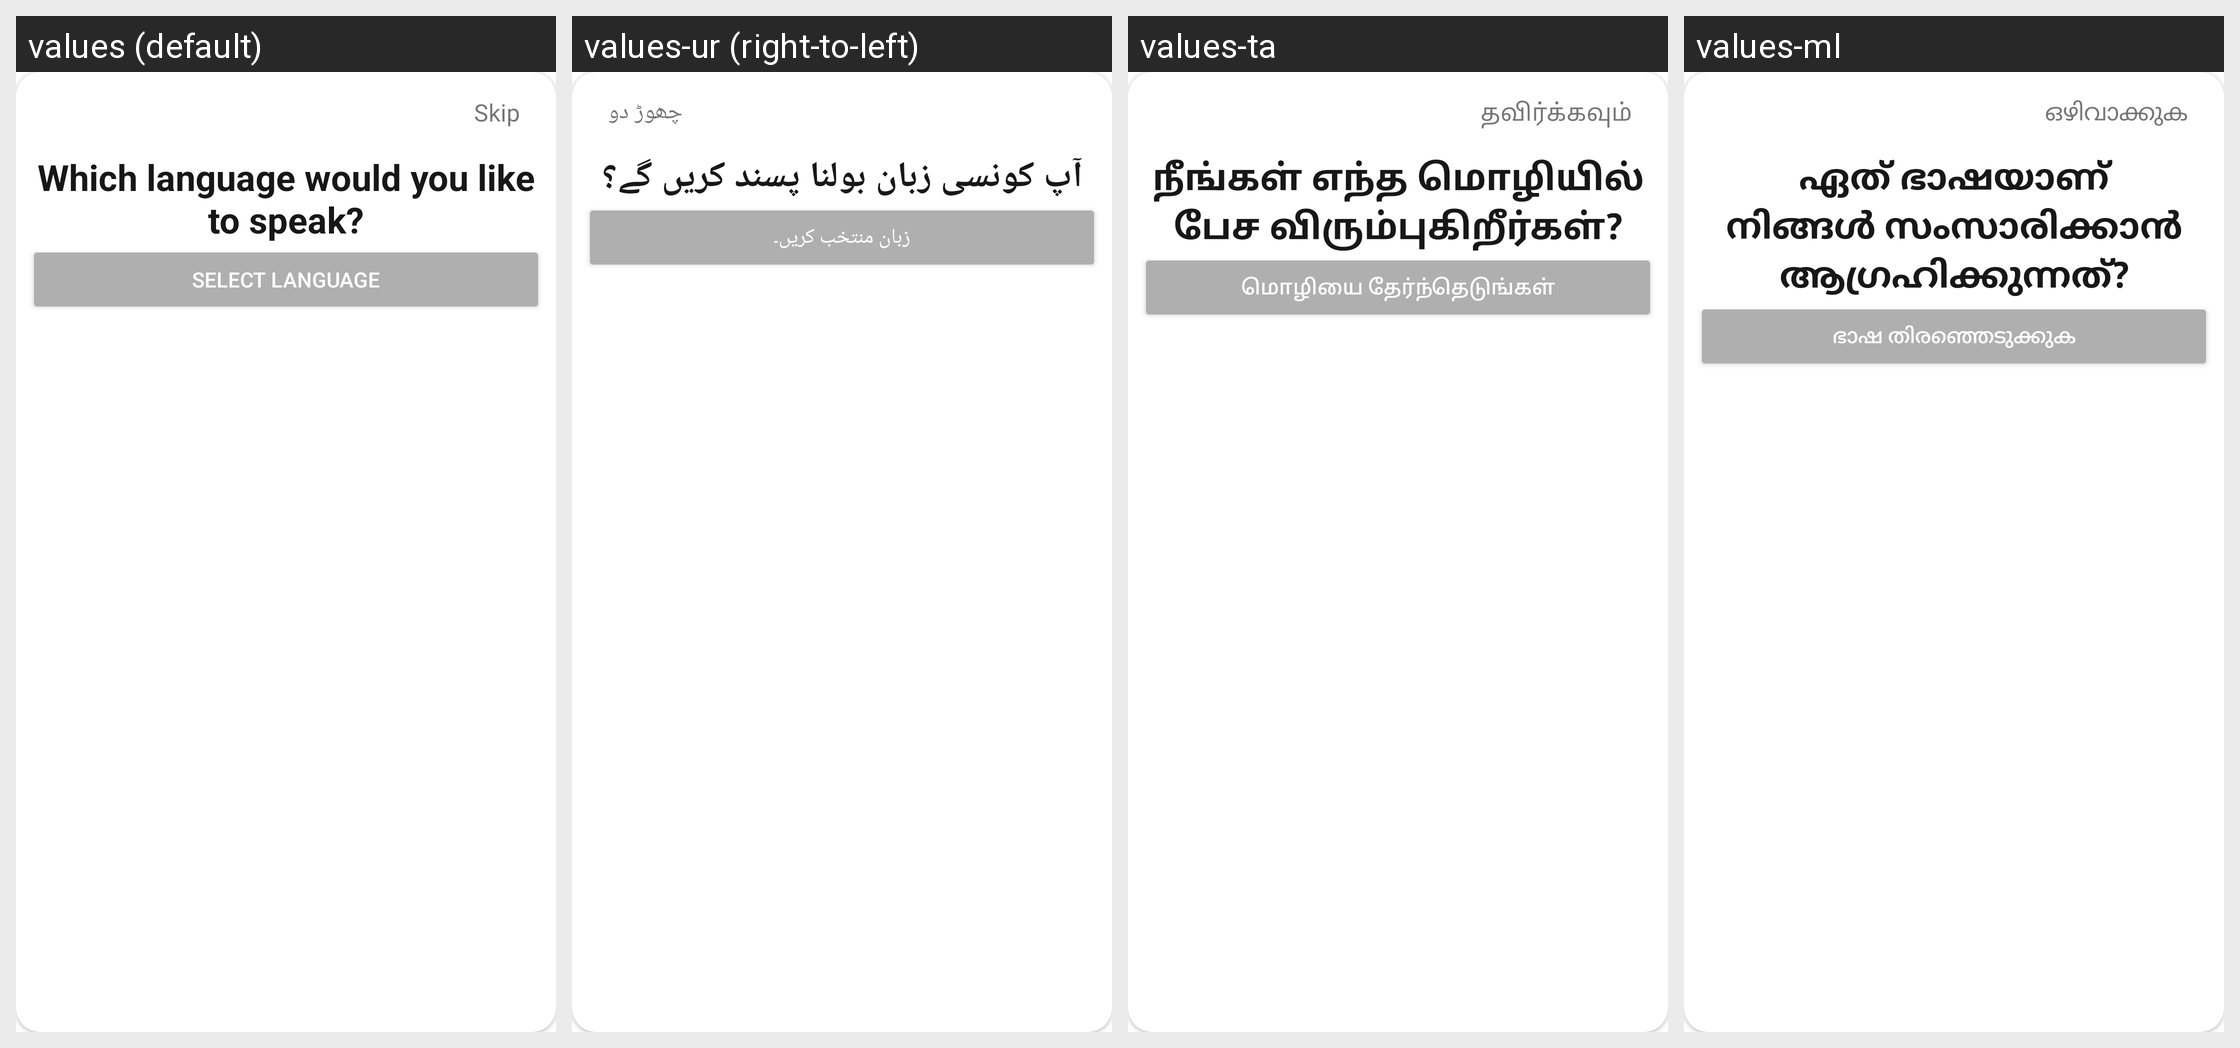

The same Android screen rendered under several of its app's locales, left to right. List the strings drawn on it with the default value and each locale's translation.
Android screen res/layout/popup_window_dialog.xml rendered under 4 locales, left to right: values (default), values-ur (right-to-left), values-ta, values-ml. Device: Nexus 5 (rendered at 1080×1920; each locale shown at half size, 540×960, under a caption strip naming it); theme Theme.ELITE_TRANSLATOR.
Other locales in the repository, not shown: values-af, values-am, values-ar, values-az, values-bg, values-bn, values-bs, values-ca, values-cs, values-da, values-de, values-el, values-es, values-et, values-eu, values-fa, values-fi, values-fil, values-fr, values-gl, values-gu, values-hi, values-hr, values-hu, values-hy, values-in, values-is, values-it, values-iw, values-ja, values-jv, values-ka, values-kk, values-kn, values-ko, values-lt, values-lv, values-mk, values-mn, values-mr, values-ms, values-ne, values-nl, values-no, values-pa, values-pl, values-ro, values-ru, values-sk, values-sl, values-sq, values-sr, values-su, values-sv, values-sw, values-te, values-th, values-tr, values-uk, values-uz, values-vi, values-zh-rCN, values-zh-rTW, values-zu.
Strings drawn on this screen, with the default value and each locale's value (text and hints the layout hard-codes, and strings that could not be matched under every locale, appear in the picture but are not listed):

pop_up_skip_button
  values: Skip
  values-ur: چھوڑ دو
  values-ta: தவிர்க்கவும்
  values-ml: ഒഴിവാക്കുക

pop_up_msg
  values: Which language would you like to speak?
  values-ur: آپ کونسی زبان بولنا پسند کریں گے؟
  values-ta: நீங்கள் எந்த மொழியில் பேச விரும்புகிறீர்கள்?
  values-ml: ഏത് ഭാഷയാണ് നിങ്ങൾ സംസാരിക്കാൻ ആഗ്രഹിക്കുന്നത്?

pop_up_select_button
  values: Select Language
  values-ur: زبان منتخب کریں۔
  values-ta: மொழியை தேர்ந்தெடுங்கள்
  values-ml: ഭാഷ തിരഞ്ഞെടുക്കുക
